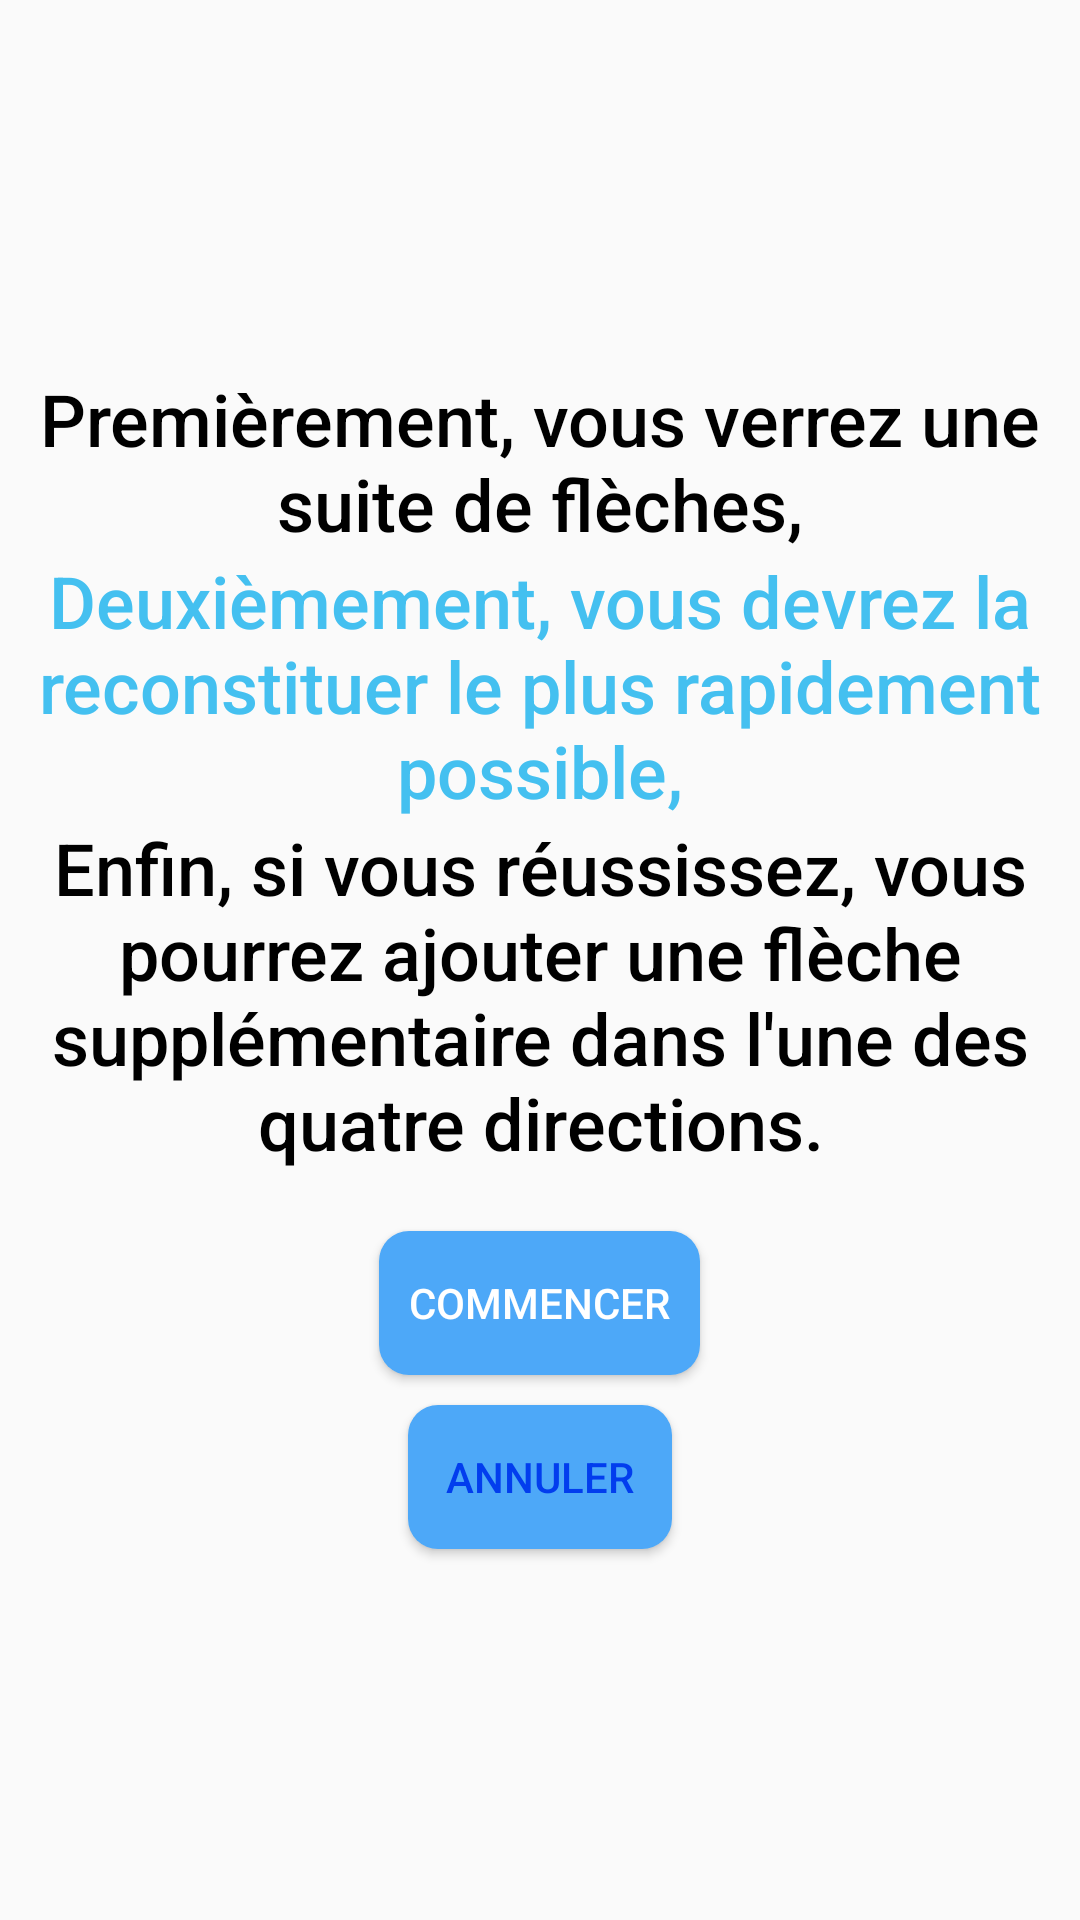

The Android layout XML behind this screen, and the referenced resources:
<!-- AndroidManifest.xml: application theme Theme.BeFaster -->
<!-- res/layout/activity_suite_to_generate.xml -->
<?xml version="1.0" encoding="utf-8"?>
<RelativeLayout xmlns:android="http://schemas.android.com/apk/res/android"
    xmlns:tools="http://schemas.android.com/tools"
    android:layout_width="match_parent"
    android:layout_height="match_parent"
    tools:context=".suite_to_generate.SuiteToGenerate"
    android:layout_centerVertical="true">

    <LinearLayout
        android:id="@+id/rules"
        android:layout_width="match_parent"
        android:layout_height="match_parent"
        android:orientation="vertical"
        android:gravity="center">

        <TextView
            android:layout_width="match_parent"
            android:layout_height="wrap_content"
            android:text="@string/suite_to_generate_rule_1_fr"
            style="@style/Regular"
            android:gravity="center"/>

        <TextView
            android:layout_width="match_parent"
            android:layout_height="wrap_content"
            android:text="@string/suite_to_generate_rule_2_fr"
            style="@style/RegularBlue"
            android:gravity="center"/>

        <TextView
            android:layout_width="match_parent"
            android:layout_height="wrap_content"
            android:text="@string/suite_to_generate_rule_3_fr"
            style="@style/Regular"
            android:gravity="center"/>

        <Button
            android:id="@+id/begin"
            android:layout_width="wrap_content"
            android:layout_height="wrap_content"
            android:layout_marginTop="20dp"
            android:background="@drawable/rounded_corners"
            android:padding="10dp"
            android:textColor="@color/white"
            android:text="@string/quiz_start"/>

        <Button
            android:id="@+id/cancel"
            android:layout_width="wrap_content"
            android:layout_height="wrap_content"
            android:layout_marginTop="10dp"
            android:background="@drawable/rounded_corners"
            android:text="@string/cancel"
            android:textColor="@color/anagolous_2" />

    </LinearLayout>

</RelativeLayout>
<!-- resources referenced by this layout -->
<resources>
  <color name="anagolous_2">#023DEE</color>
  <color name="white">#FFFFFFFF</color>
  <!-- drawable rounded_corners (drawable) -->
  <?xml version="1.0" encoding="utf-8"?>
  <selector xmlns:android="http://schemas.android.com/apk/res/android">
      <item>
          <shape xmlns:android="http://schemas.android.com/apk/res/android" android:shape="rectangle">
              <solid android:color="@color/primary_3" />
              <corners android:radius="10dp" />
          </shape>
      </item>
  </selector>
  <string name="cancel">
          Annuler
      </string>
  <string name="quiz_start">
          Commencer
      </string>
  <string name="suite_to_generate_rule_1_fr">Premièrement, vous verrez une suite de flèches,</string>
  <string name="suite_to_generate_rule_2_fr">Deuxièmement, vous devrez la reconstituer le plus rapidement possible,</string>
  <string name="suite_to_generate_rule_3_fr">Enfin, si vous réussissez, vous pourrez ajouter une flèche supplémentaire dans l\'une des quatre directions.</string>
  <style name="Regular">
          <item name="android:fontFamily">"sans-serif-medium"</item>
          <item name="fontFamily">"sans-serif-medium"</item>
          <item name="android:textStyle">normal</item>
          <item name="android:textSize">24sp</item>
          <item name="android:textColor">#000000</item>
      </style>
  <style name="RegularBlue">
          <item name="android:fontFamily">"sans-serif-medium"</item>
          <item name="fontFamily">"sans-serif-medium"</item>
          <item name="android:textStyle">normal</item>
          <item name="android:textSize">24sp</item>
          <item name="android:textColor">@color/primary_1</item>
      </style>
  <style name="Theme.BeFaster" parent="Theme.AppCompat.Light.NoActionBar">
          
          <item name="colorPrimary">@color/primary_2</item>
          <item name="colorPrimaryVariant">@color/primary_1</item>
          <item name="colorOnPrimary">@color/white</item>
          
          <item name="colorSecondary">@color/complementary_2</item>
          <item name="colorSecondaryVariant">@color/complementary_1</item>
          <item name="colorOnSecondary">@color/black</item>
          
          <item name="android:statusBarColor">?attr/colorPrimaryVariant</item>
          
      </style>
  <color name="primary_3">#4DA8F8</color>
  <color name="primary_1">#44C0F0</color>
  <color name="primary_2">#02b3ee</color>
  <color name="complementary_2">#EE3D02</color>
  <color name="complementary_1">#FF4B0E</color>
  <color name="black">#FF000000</color>
</resources>
